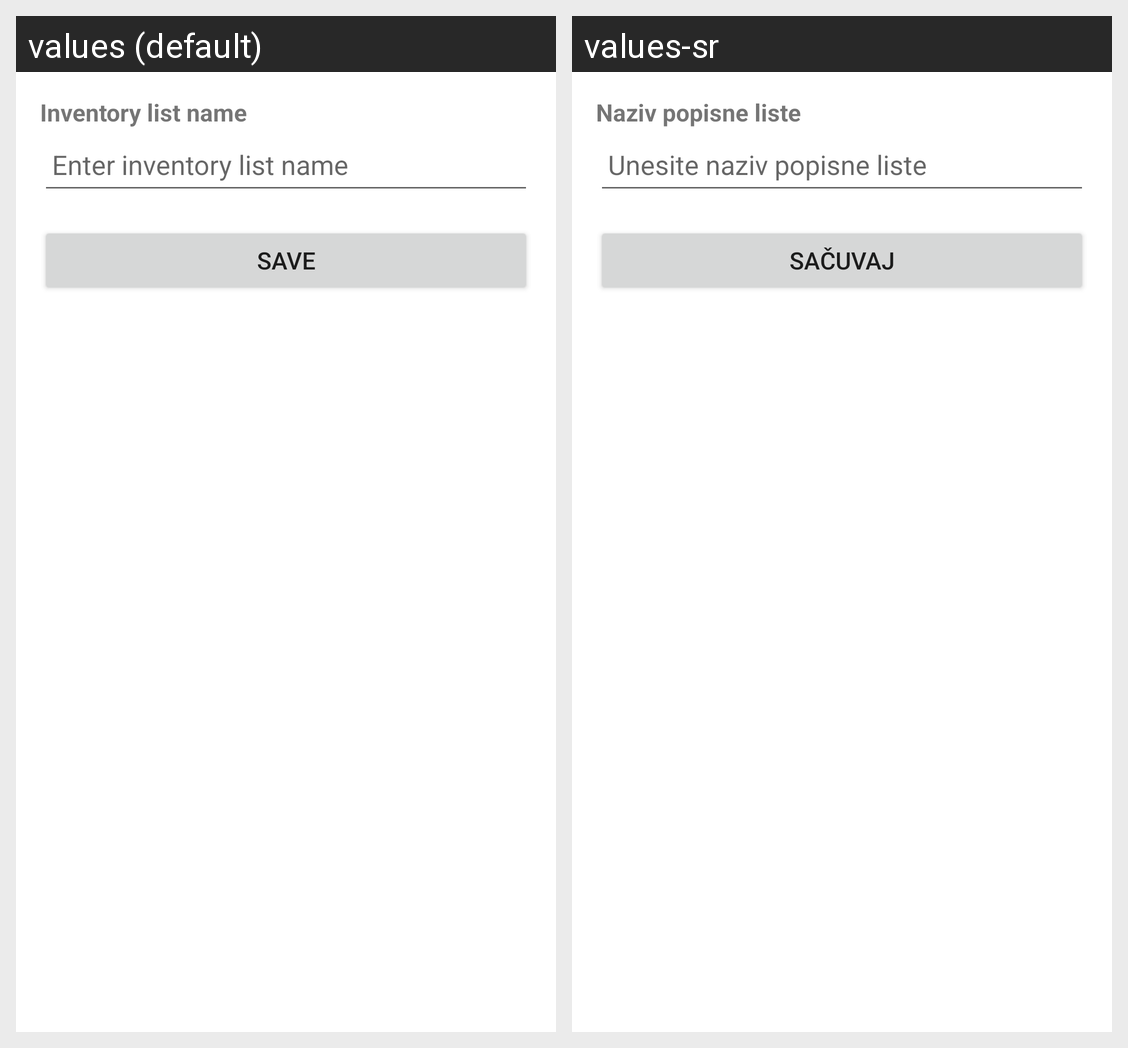

Translations of the strings shown on this Android screen, per locale in the grid:
Android screen res/layout/fragment_add_popisna_lista.xml rendered under 2 locales, left to right: values (default), values-sr. Device: Nexus 5 (rendered at 1080×1920; each locale shown at half size, 540×960, under a caption strip naming it); theme Theme.OsnovaSredstvaApp.
Strings drawn on this screen, with the default value and each locale's value (text and hints the layout hard-codes, and strings that could not be matched under every locale, appear in the picture but are not listed):

naziv_popisne_liste
  values: Inventory list name
  values-sr: Naziv popisne liste

unos_naziv_popisne_liste
  values: Enter inventory list name
  values-sr: Unesite naziv popisne liste

sacuvaj
  values: Save
  values-sr: Sačuvaj
